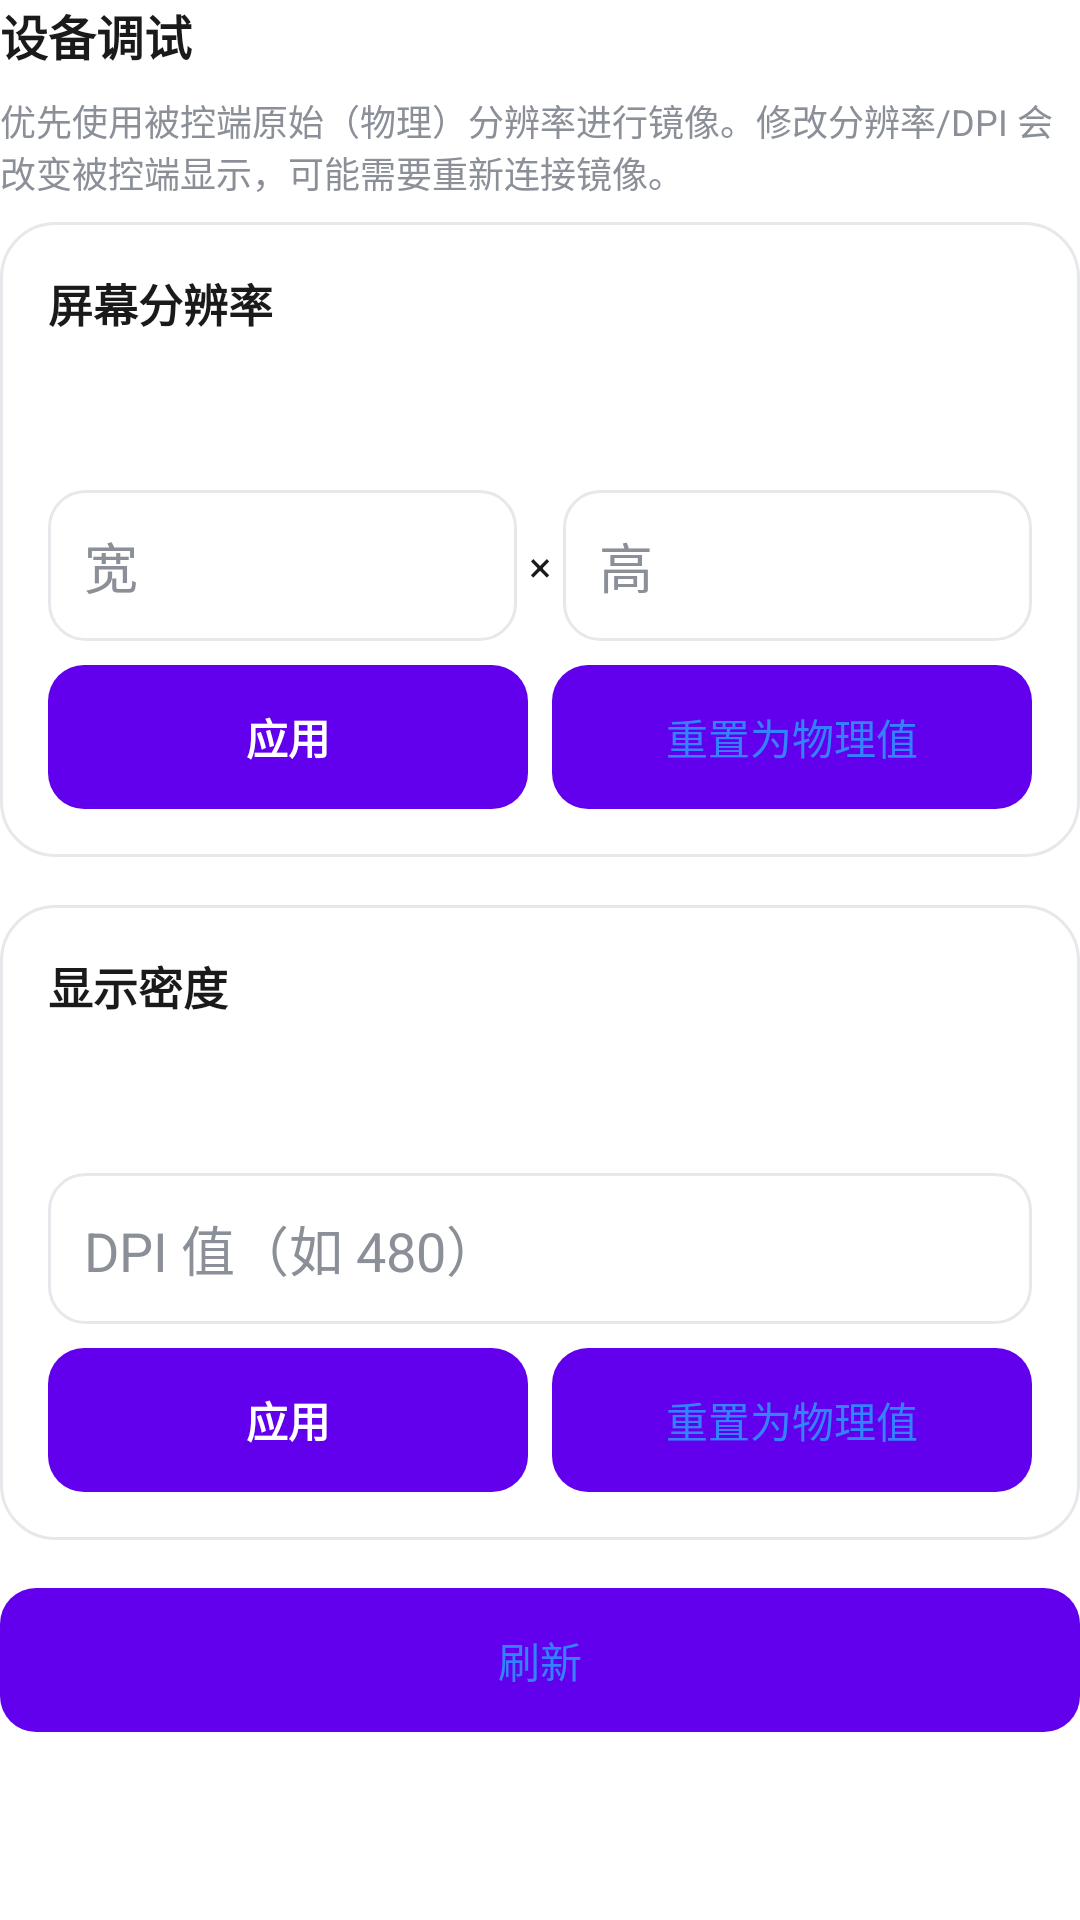

Layout XML and referenced resources for this Android screen:
<!-- AndroidManifest.xml: fallback theme Theme.MaterialComponents.DayNight.NoActionBar -->
<!-- res/layout/tool_debug.xml -->
<?xml version="1.0" encoding="utf-8"?>
<ScrollView xmlns:android="http://schemas.android.com/apk/res/android"
    android:layout_width="match_parent"
    android:layout_height="match_parent"
    android:fillViewport="true">

    <LinearLayout
        android:layout_width="match_parent"
        android:layout_height="wrap_content"
        android:orientation="vertical">

        <TextView
            style="@style/SectionHeader"
            android:layout_width="match_parent"
            android:layout_height="wrap_content"
            android:text="@string/tools_debug"/>

        <TextView
            android:layout_width="match_parent"
            android:layout_height="wrap_content"
            android:text="@string/debug_resolution_help"
            android:textColor="@color/on_surface_muted"
            android:textSize="12sp"
            android:paddingBottom="@dimen/space_sm"/>

        
        <LinearLayout style="@style/Card"
            android:layout_width="match_parent"
            android:layout_height="wrap_content">

            <TextView
                android:layout_width="match_parent"
                android:layout_height="wrap_content"
                android:text="@string/debug_resolution"
                android:textColor="@color/on_surface"
                android:textStyle="bold"
                android:textSize="15sp"/>

            <TextView android:id="@+id/debug_physical_size"
                android:layout_width="match_parent"
                android:layout_height="wrap_content"
                android:layout_marginTop="@dimen/space_sm"
                android:textColor="@color/on_surface"
                android:textSize="13sp"/>

            <TextView android:id="@+id/debug_current_size"
                android:layout_width="match_parent"
                android:layout_height="wrap_content"
                android:textColor="@color/success"
                android:textSize="13sp"/>

            <LinearLayout
                android:layout_width="match_parent"
                android:layout_height="wrap_content"
                android:orientation="horizontal"
                android:gravity="center_vertical"
                android:layout_marginTop="@dimen/space_sm">

                <EditText android:id="@+id/debug_width"
                    style="@style/Field"
                    android:layout_width="0dp"
                    android:layout_height="wrap_content"
                    android:layout_weight="1"
                    android:hint="@string/debug_width"
                    android:inputType="number"
                    android:singleLine="true"/>

                <TextView
                    android:layout_width="wrap_content"
                    android:layout_height="wrap_content"
                    android:paddingHorizontal="@dimen/space_xs"
                    android:text="×"
                    android:textColor="@color/on_surface"/>

                <EditText android:id="@+id/debug_height"
                    style="@style/Field"
                    android:layout_width="0dp"
                    android:layout_height="wrap_content"
                    android:layout_weight="1"
                    android:hint="@string/debug_height"
                    android:inputType="number"
                    android:singleLine="true"/>
            </LinearLayout>

            <LinearLayout
                android:layout_width="match_parent"
                android:layout_height="wrap_content"
                android:orientation="horizontal"
                android:layout_marginTop="@dimen/space_sm">

                <Button android:id="@+id/debug_apply_size" style="@style/Button.Primary"
                    android:layout_width="0dp" android:layout_height="wrap_content"
                    android:layout_weight="1"
                    android:layout_marginEnd="@dimen/space_xs"
                    android:text="@string/debug_apply"/>

                <Button android:id="@+id/debug_reset_size" style="@style/Button.Secondary"
                    android:layout_width="0dp" android:layout_height="wrap_content"
                    android:layout_weight="1"
                    android:layout_marginStart="@dimen/space_xs"
                    android:text="@string/debug_reset"/>
            </LinearLayout>
        </LinearLayout>

        
        <LinearLayout style="@style/Card"
            android:layout_width="match_parent"
            android:layout_height="wrap_content">

            <TextView
                android:layout_width="match_parent"
                android:layout_height="wrap_content"
                android:text="@string/debug_density"
                android:textColor="@color/on_surface"
                android:textStyle="bold"
                android:textSize="15sp"/>

            <TextView android:id="@+id/debug_physical_dpi"
                android:layout_width="match_parent"
                android:layout_height="wrap_content"
                android:layout_marginTop="@dimen/space_sm"
                android:textColor="@color/on_surface"
                android:textSize="13sp"/>

            <TextView android:id="@+id/debug_current_dpi"
                android:layout_width="match_parent"
                android:layout_height="wrap_content"
                android:textColor="@color/success"
                android:textSize="13sp"/>

            <EditText android:id="@+id/debug_dpi"
                style="@style/Field"
                android:layout_width="match_parent"
                android:layout_height="wrap_content"
                android:layout_marginTop="@dimen/space_sm"
                android:hint="@string/debug_dpi_hint"
                android:inputType="number"
                android:singleLine="true"/>

            <LinearLayout
                android:layout_width="match_parent"
                android:layout_height="wrap_content"
                android:orientation="horizontal"
                android:layout_marginTop="@dimen/space_sm">

                <Button android:id="@+id/debug_apply_dpi" style="@style/Button.Primary"
                    android:layout_width="0dp" android:layout_height="wrap_content"
                    android:layout_weight="1"
                    android:layout_marginEnd="@dimen/space_xs"
                    android:text="@string/debug_apply"/>

                <Button android:id="@+id/debug_reset_dpi" style="@style/Button.Secondary"
                    android:layout_width="0dp" android:layout_height="wrap_content"
                    android:layout_weight="1"
                    android:layout_marginStart="@dimen/space_xs"
                    android:text="@string/debug_reset"/>
            </LinearLayout>
        </LinearLayout>

        <Button android:id="@+id/debug_refresh" style="@style/Button.Secondary"
            android:layout_width="match_parent"
            android:layout_height="wrap_content"
            android:text="@string/debug_refresh"/>

        <TextView android:id="@+id/debug_status"
            android:layout_width="match_parent"
            android:layout_height="wrap_content"
            android:paddingTop="@dimen/space_sm"
            android:textColor="@color/on_surface_muted"
            android:textSize="12sp"/>
    </LinearLayout>
</ScrollView>
<!-- resources referenced by this layout -->
<resources>
  <color name="on_surface">#1A1A1A</color>
  <color name="on_surface_muted">#8A8F98</color>
  <color name="success">#2FBF71</color>
  <dimen name="space_sm">8dp</dimen>
  <dimen name="space_xs">4dp</dimen>
  <string name="debug_apply">应用</string>
  <string name="debug_density">显示密度</string>
  <string name="debug_dpi_hint">DPI 值（如 480）</string>
  <string name="debug_height">高</string>
  <string name="debug_refresh">刷新</string>
  <string name="debug_reset">重置为物理值</string>
  <string name="debug_resolution">屏幕分辨率</string>
  <string name="debug_resolution_help">优先使用被控端原始（物理）分辨率进行镜像。修改分辨率/DPI 会改变被控端显示，可能需要重新连接镜像。</string>
  <string name="debug_width">宽</string>
  <string name="tools_debug">设备调试</string>
  <style name="Button.Primary" parent="@android:style/Widget.Material.Button">
          <item name="android:background">@drawable/btn_primary</item>
          <item name="android:stateListAnimator">@null</item>
          <item name="android:textColor">@color/on_accent</item>
          <item name="android:textStyle">bold</item>
          <item name="android:textAllCaps">false</item>
          <item name="android:minHeight">@dimen/touch_min</item>
      </style>
  <style name="Button.Secondary" parent="@android:style/Widget.Material.Button">
          <item name="android:background">@drawable/btn_secondary</item>
          <item name="android:stateListAnimator">@null</item>
          <item name="android:textColor">@color/accent</item>
          <item name="android:textAllCaps">false</item>
          <item name="android:minWidth">0dp</item>
      </style>
  <style name="Card">
          <item name="android:orientation">vertical</item>
          <item name="android:background">@drawable/bg_card</item>
          <item name="android:padding">@dimen/card_padding</item>
          <item name="android:layout_marginBottom">@dimen/space_lg</item>
      </style>
  <style name="SectionHeader">
          <item name="android:textColor">@color/on_surface</item>
          <item name="android:textStyle">bold</item>
          <item name="android:textSize">16sp</item>
          <item name="android:paddingBottom">@dimen/space_sm</item>
      </style>
  <!-- drawable btn_primary (drawable) -->
  <?xml version="1.0" encoding="utf-8"?>
  <ripple xmlns:android="http://schemas.android.com/apk/res/android"
      android:color="?android:attr/colorControlHighlight">
      <item>
          <shape android:shape="rectangle">
              <solid android:color="@color/accent"/>
              <corners android:radius="@dimen/button_radius"/>
          </shape>
      </item>
  </ripple>
  <color name="on_accent">#FFFFFF</color>
  <dimen name="touch_min">48dp</dimen>
  <!-- drawable btn_secondary (drawable) -->
  <?xml version="1.0" encoding="utf-8"?>
  <ripple xmlns:android="http://schemas.android.com/apk/res/android"
      android:color="?android:attr/colorControlHighlight">
      <item>
          <shape android:shape="rectangle">
              <solid android:color="?attr/scrSurfaceAlt"/>
              <corners android:radius="@dimen/button_radius"/>
          </shape>
      </item>
  </ripple>
  <color name="accent">#3482FF</color>
  <!-- drawable bg_card (drawable) -->
  <?xml version="1.0" encoding="utf-8"?>
  <shape xmlns:android="http://schemas.android.com/apk/res/android"
      android:shape="rectangle">
      <solid android:color="?attr/scrSurface"/>
      <stroke android:width="1dp" android:color="@color/stroke"/>
      <corners android:radius="@dimen/card_radius"/>
  </shape>
  <dimen name="card_padding">16dp</dimen>
  <dimen name="space_lg">16dp</dimen>
  <dimen name="space_md">12dp</dimen>
  <dimen name="button_radius">12dp</dimen>
  <color name="stroke">#E6E8EC</color>
  <dimen name="card_radius">18dp</dimen>
  <dimen name="field_radius">12dp</dimen>
</resources>
